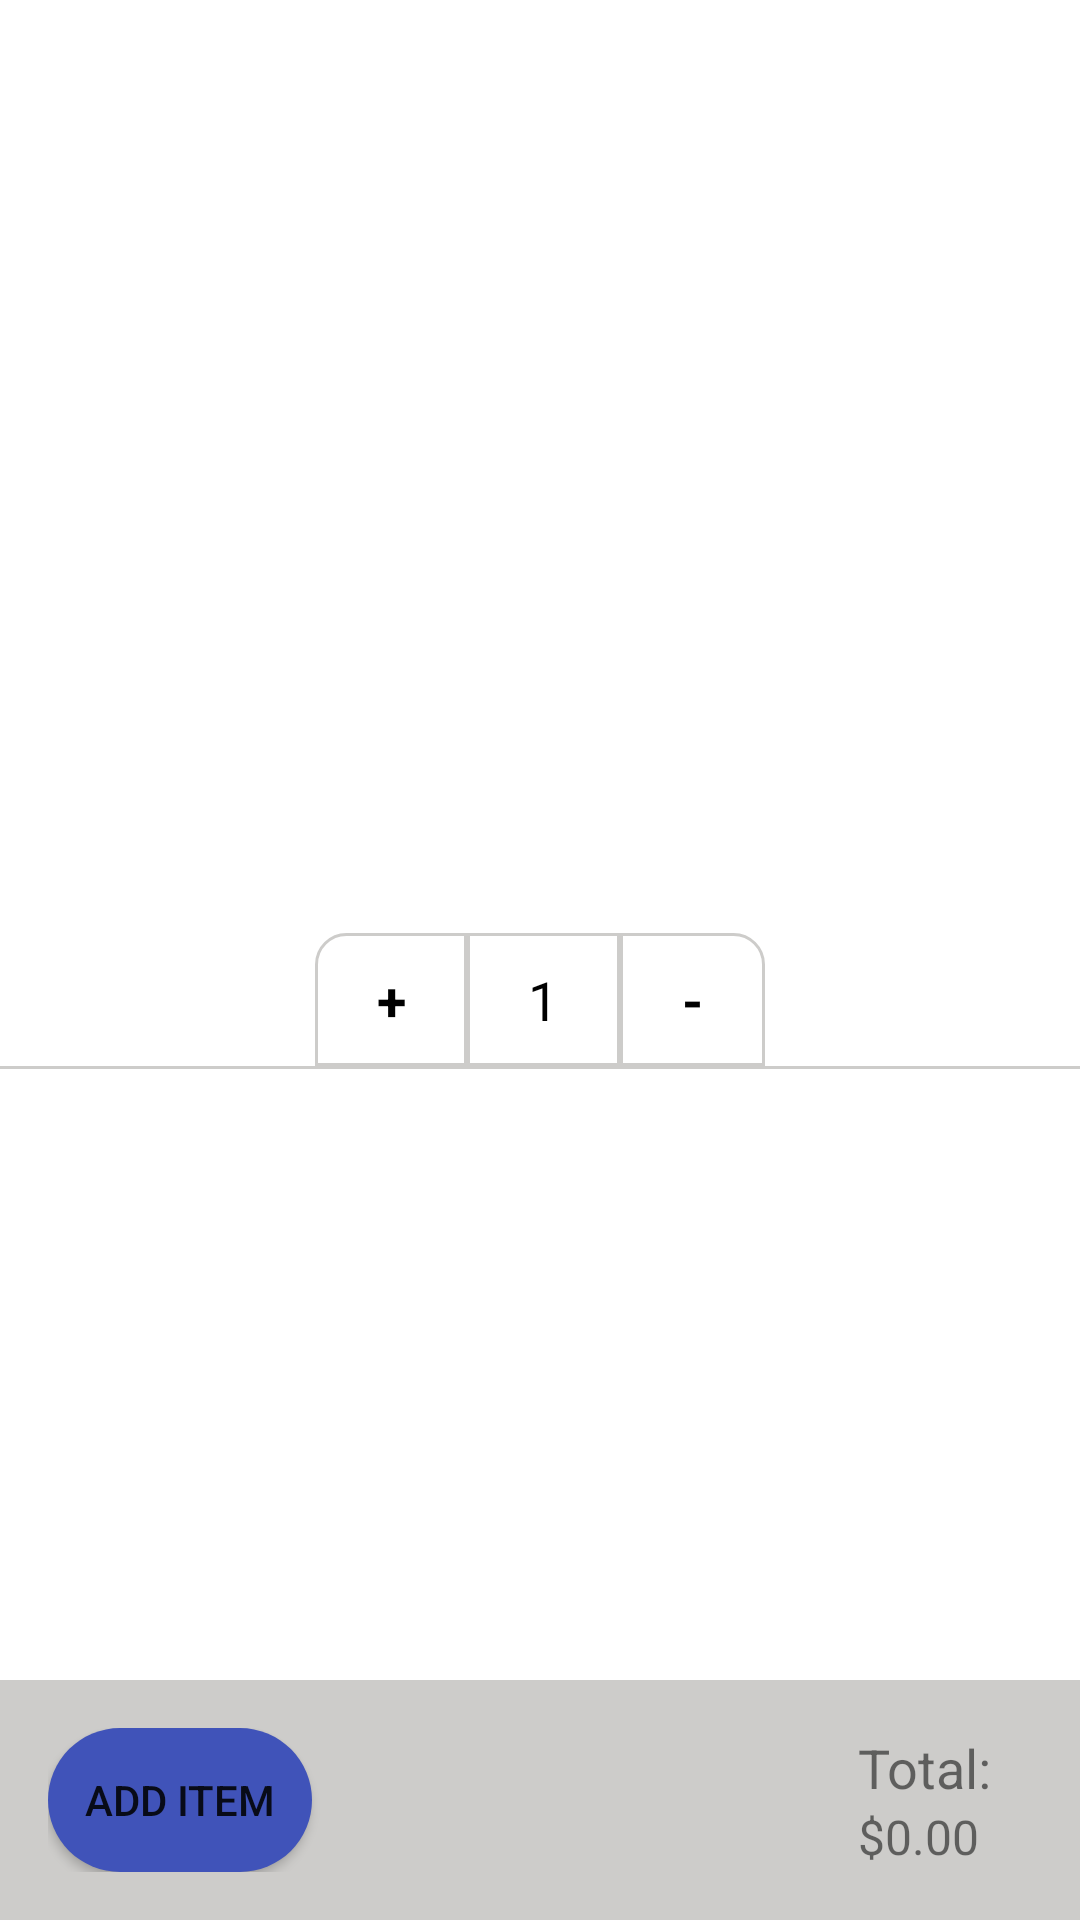

The Android layout XML behind this screen, and the referenced resources:
<!-- AndroidManifest.xml: application theme Theme.App1 -->
<!-- res/layout/fragment_additem.xml -->
<?xml version="1.0" encoding="utf-8"?>
<androidx.constraintlayout.widget.ConstraintLayout xmlns:android="http://schemas.android.com/apk/res/android"
    xmlns:app="http://schemas.android.com/apk/res-auto"
    xmlns:tools="http://schemas.android.com/tools"
    android:layout_width="match_parent"
    android:layout_height="match_parent"
    tools:context=".ui.home.product.additemFragment">

    <ImageView
        android:id="@+id/imageView2"
        android:layout_width="match_parent"
        android:layout_height="@dimen/nav_header_height"
        android:background="@drawable/side_nav_bar"
        android:gravity="bottom"
        android:orientation="vertical"
        app:layout_constraintStart_toStartOf="parent"
        app:layout_constraintTop_toTopOf="parent" />


    <ImageView
        android:id="@+id/item_image"
        android:layout_width="150dp"
        android:layout_height="150dp"

        app:layout_constraintBottom_toBottomOf="parent"
        app:layout_constraintEnd_toEndOf="parent"
        app:layout_constraintHorizontal_bias="0.498"
        app:layout_constraintStart_toStartOf="parent"
        app:layout_constraintTop_toTopOf="parent"
        app:layout_constraintVertical_bias="0.165" />


    <TableRow
        android:id="@+id/table_row"
        android:layout_width="150dp"
        android:layout_height="wrap_content"
        android:layout_marginTop="80dp"
        android:background="#fff"
        android:gravity="center"
        app:layout_constraintEnd_toEndOf="parent"
        app:layout_constraintStart_toStartOf="parent"
        app:layout_constraintTop_toBottomOf="@+id/item_image">

        <TextView
            android:id="@+id/plus_button"
            android:layout_width="wrap_content"
            android:layout_height="wrap_content"
            android:layout_gravity="center"
            android:gravity="center"
            android:layout_weight="2"
            android:background="@drawable/left_radius"
            android:padding="10dp"
            android:text="+"
            android:textColor="@color/black"
            android:textSize="18dp"
            android:textStyle="bold" />

        <TextView
            android:id="@+id/quantity_text"
            android:layout_width="wrap_content"
            android:layout_height="wrap_content"
            android:layout_gravity="center"
            android:layout_weight="2"
            android:gravity="center"

            android:background="@drawable/line"
            android:padding="10dp"
            android:text="1"
            android:textColor="@color/black"
            android:textSize="18dp" />


        <TextView
            android:id="@+id/minus_button"
            android:layout_width="wrap_content"
            android:layout_height="wrap_content"
            android:layout_gravity="center"
            android:layout_weight="2"
            android:gravity="center"

            android:background="@drawable/right_line"
            android:padding="10dp"
            android:text="-"
            android:textColor="@color/black"
            android:textSize="18dp"
            android:textStyle="bold" />
    </TableRow>
    <View
        android:layout_width="match_parent"
        android:layout_height="1dp"
        android:background="#CDCCCA"
        android:id="@+id/table_row1"
        app:layout_constraintEnd_toEndOf="parent"
        app:layout_constraintStart_toStartOf="parent"
        app:layout_constraintTop_toBottomOf="@+id/table_row"/>

    <LinearLayout
        android:layout_width="match_parent"
        android:layout_height="wrap_content"
        android:orientation="horizontal"
        android:padding="16dp"
        android:background="#cdccca"

        app:layout_constraintBottom_toBottomOf="parent">

        <Button
            android:id="@+id/add_item_button"
            android:layout_width="wrap_content"
            android:layout_height="wrap_content"
            android:background="@drawable/button_bg"
            android:text="Add Item" />

        <LinearLayout
            android:layout_width="wrap_content"
            android:layout_height="wrap_content"
            android:orientation="vertical"
            android:layout_gravity="center"
            android:layout_marginStart="182dp">

            <TextView
                android:id="@+id/total_text"
                android:layout_width="wrap_content"
                android:layout_height="wrap_content"
                android:text="Total:"
                android:textSize="18sp" />

            <TextView
                android:id="@+id/total_price"
                android:layout_width="wrap_content"
                android:layout_height="wrap_content"
                android:text="$0.00"
                android:textSize="16sp" />
        </LinearLayout>
    </LinearLayout>



</androidx.constraintlayout.widget.ConstraintLayout>
<!-- resources referenced by this layout -->
<resources>
  <color name="black">#FF000000</color>
  <!-- drawable button_bg (drawable) -->
  <?xml version="1.0" encoding="utf-8"?>
  <shape xmlns:android="http://schemas.android.com/apk/res/android"
      android:shape="rectangle">
  
      
      <solid android:color="#4053B9" /> 
  
      
      <corners android:radius="30dp" /> 
  
      
      <padding
          android:left="10dp"
          android:right="10dp"
          android:top="10dp"
          android:bottom="10dp" />
  </shape>
  <!-- drawable left_radius (drawable) -->
  <?xml version="1.0" encoding="utf-8"?>
  <shape
      xmlns:android="http://schemas.android.com/apk/res/android"
      android:shape= "rectangle"  >
      <solid android:color="@color/white"/>
      <corners android:topLeftRadius="10dp"/>
      <stroke android:width="1dp"  android:color="#CDCCCA"/>
  </shape>
  <!-- drawable line (drawable) -->
  <?xml version="1.0" encoding="utf-8"?>
  <shape
      xmlns:android="http://schemas.android.com/apk/res/android"
      android:shape= "rectangle"  >
      <solid android:color="@color/white"/>
  
      <stroke android:width="1dp"  android:color="#CDCCCA"/>
  </shape>
  <!-- drawable right_line (drawable) -->
  <?xml version="1.0" encoding="utf-8"?>
  <shape
      xmlns:android="http://schemas.android.com/apk/res/android"
      android:shape= "rectangle"  >
      <solid android:color="@color/white"/>
      <corners android:topRightRadius="10dp"/>
      <stroke android:width="1dp"  android:color="#CDCCCA"/>
  </shape>
  <style name="Theme.App1" parent="Theme.MaterialComponents.DayNight.NoActionBar">
          
          <item name="colorPrimary">@color/purple_500</item>
          <item name="colorPrimaryVariant">@color/purple_700</item>
          <item name="colorOnPrimary">@color/white</item>
          
          <item name="colorSecondary">@color/teal_200</item>
          <item name="colorSecondaryVariant">@color/teal_700</item>
          <item name="colorOnSecondary">@color/black</item>
          
          <item name="android:statusBarColor">?attr/colorPrimaryVariant</item>
          
      </style>
  <color name="white">#FFFFFFFF</color>
  <color name="purple_500">#FF6200EE</color>
  <color name="purple_700">#FF3700B3</color>
  <color name="teal_200">#FF03DAC5</color>
  <color name="teal_700">#FF018786</color>
</resources>
